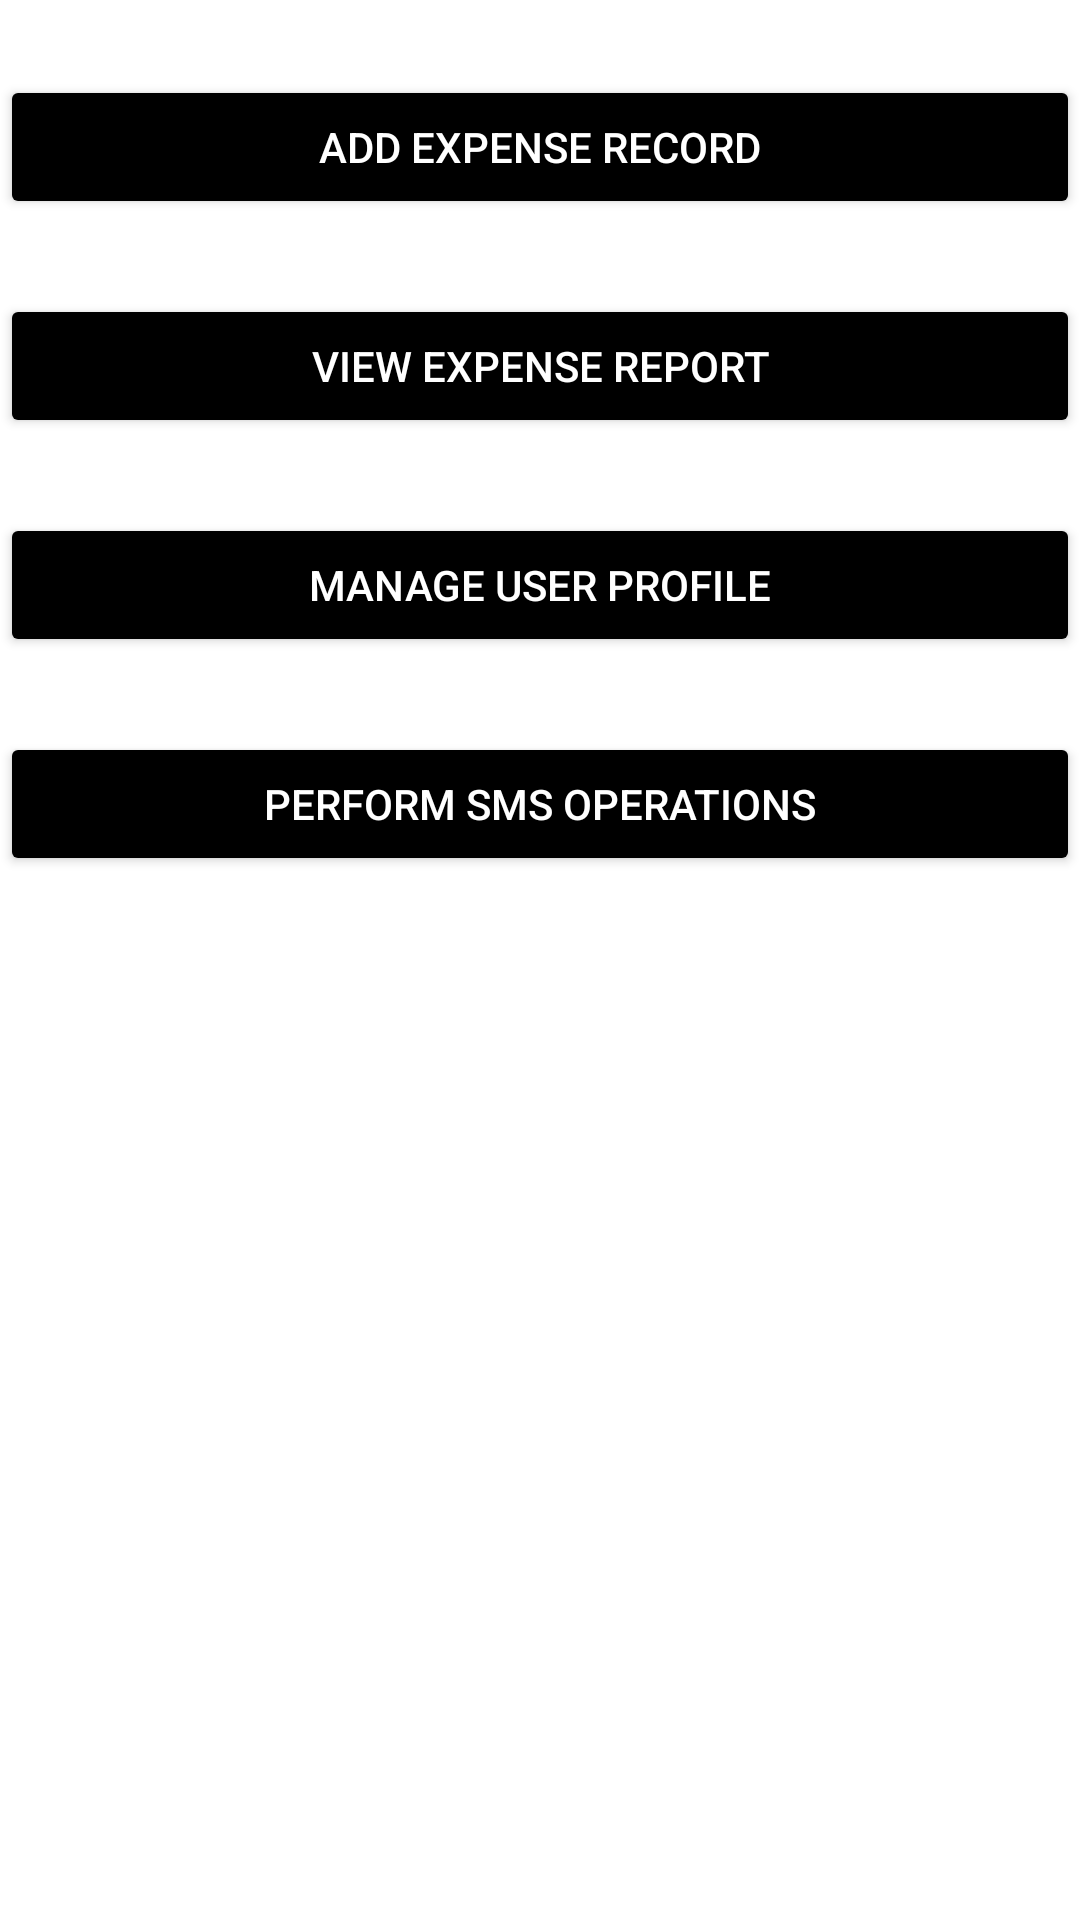

This screen was rendered from an Android layout file. Write that file and the resources it references.
<!-- AndroidManifest.xml: activity theme AppTheme.Dark -->
<!-- res/layout/main_functions.xml -->
<?xml version="1.0" encoding="utf-8"?>
<LinearLayout xmlns:android="http://schemas.android.com/apk/res/android"
    android:layout_width="fill_parent"
    android:layout_height="fill_parent"
    android:orientation="vertical"
    android:gravity="center_horizontal">

    

    
    <Button android:id="@+id/btnCreateExpenseRecord"
        android:layout_width="fill_parent"
        android:layout_height="wrap_content"
        android:text="Add expense record"
        android:layout_marginTop="25dip"/>

    
    <Button android:id="@+id/btnViewExpenseReport"
        android:layout_width="fill_parent"
        android:layout_height="wrap_content"
        android:text="View Expense Report"
        android:layout_marginTop="25dip"/>

    
    <Button android:id="@+id/btnManageUserProfile"
        android:layout_width="fill_parent"
        android:layout_height="wrap_content"
        android:text="Manage User Profile"
        android:layout_marginTop="25dip"/>

    
    <Button android:id="@+id/btnPerformSMSOperations"
        android:layout_width="fill_parent"
        android:layout_height="wrap_content"
        android:text="Perform SMS Operations"
        android:layout_marginTop="25dip"/>

</LinearLayout>
<!-- resources referenced by this layout -->
<resources>
  <style name="AppTheme.Dark" parent="Theme.AppCompat.NoActionBar">
          <item name="android:windowDrawsSystemBarBackgrounds">true</item>
          <item name="android:statusBarColor">@color/aluminum</item>
  
          <item name="android:windowContentTransitions">true</item>
          <item name="android:windowAllowEnterTransitionOverlap">true</item>
          <item name="android:windowAllowReturnTransitionOverlap">true</item>
          <item name="android:windowSharedElementEnterTransition">@android:transition/move</item>
          <item name="android:windowSharedElementExitTransition">@android:transition/move</item>
  
          <item name="colorPrimary">@color/base</item>
          <item name="colorPrimaryDark">@color/black</item>
          <item name="colorAccent">@color/colorAccent</item>
  
          <item name="android:windowBackground">@color/aluminum</item>
  
          <item name="colorControlNormal">@color/iron</item>
          <item name="colorControlActivated">@color/white</item>
          <item name="colorControlHighlight">@color/white</item>
          <item name="android:textColorHint">@color/iron</item>
  
          <item name="colorButtonNormal">@color/black</item>
          <item name="android:colorButtonNormal">@color/black</item>
      </style>
  <!-- not gathered from this repository: default colours our renderer supplied (Android Studio template values) -->
  <color name="black">#FF000000</color>
  <color name="white">#FFFFFFFF</color>
  <color name="colorAccent">#FF03DAC5</color>
</resources>
